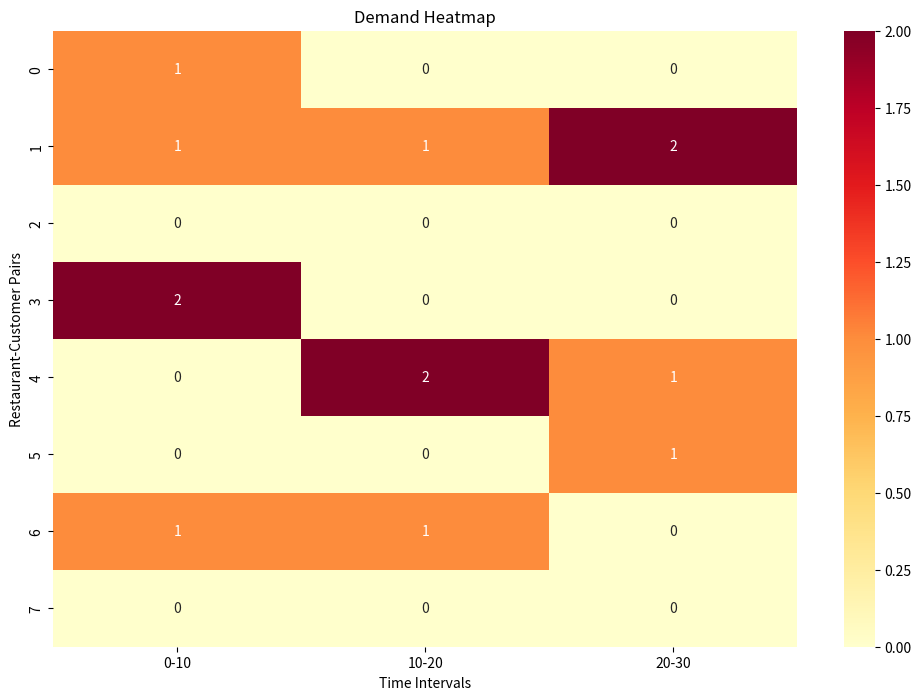

Write Python code to recreate this figure.
import numpy as np
import pandas as pd
from typing import List, Tuple, Dict, Callable
import matplotlib.pyplot as plt
import seaborn as sns

class DemandGenerator:
    def __init__(self, time_range: int, time_step: int, restaurants: List[int], customers: List[int], random_params: Dict):
        """
        Initialize the DemandGenerator instance and generate the demand table.

        Args:
            time_range (int): The total time range.
            time_step (int): The step size for each time interval.
            restaurants (List[int]): List of restaurant indices.
            customers (List[int]): List of customer indices.
            random_params (Dict): A dictionary containing the random functions and their parameters.
        """
        self.time_range = time_range
        self.time_step = time_step
        self.restaurants = restaurants
        self.customers = customers

        self.sample_dist: Callable = random_params['sample_dist']['function']
        self.sample_params: Dict = random_params['sample_dist']['params']
        self.demand_dist: Callable = random_params['demand_dist']['function']
        self.demand_params: Dict = random_params['demand_dist']['params']

        self.time_intervals: List[Tuple[int, int]] = self._generate_time_intervals()
        self.pairs: List[Tuple[int, int]] = self._generate_pairs()
        self.demand_table: pd.DataFrame = self._generate_demand_table()

    def _generate_time_intervals(self) -> List[Tuple[int, int]]:
        """Generate time intervals."""
        return [(i, min(i + self.time_step, self.time_range)) for i in range(0, self.time_range, self.time_step)]

    def _generate_pairs(self) -> List[Tuple[int, int]]:
        """Generate all restaurant-customer pairs."""
        return [(r, c) for r in self.restaurants for c in self.customers]

    def _generate_demand_table(self) -> pd.DataFrame:
        """Generate the demand table with additional columns for pickup and delivery points."""
        demand_dict = {pair: np.zeros(len(self.time_intervals), dtype=int) for pair in self.pairs}

        for idx in range(len(self.time_intervals)):
            num_samples = self.sample_dist(**self.sample_params)
            sampled_pairs = np.random.choice(len(self.pairs), size=num_samples, replace=True)

            for sample in sampled_pairs:
                pair = self.pairs[sample]
                order_quantity = max(0, self.demand_dist(**self.demand_params))
                demand_dict[pair][idx] += order_quantity

        demand_table = pd.DataFrame(demand_dict, index=[f"{start}-{end}" for start, end in self.time_intervals]).T

        demand_table['Pickup'] = [pair[0] for pair in self.pairs]
        demand_table['Delivery'] = [pair[1] for pair in self.pairs]

        cols = ['Pickup', 'Delivery'] + [col for col in demand_table.columns if col not in ['Pickup', 'Delivery']]
        demand_table = demand_table[cols]

        return demand_table.reset_index(drop=True).rename_axis(None)

    def get_demand_table(self) -> pd.DataFrame:
        """Return the generated demand table."""
        return self.demand_table

    def plot_demand_heatmap(self):
        """Plot a heatmap of the demand table."""
        plt.figure(figsize=(12, 8))
        sns.heatmap(self.demand_table.iloc[:, 2:], cmap="YlOrRd", annot=True, fmt="d")
        plt.title("Demand Heatmap")
        plt.xlabel("Time Intervals")
        plt.ylabel("Restaurant-Customer Pairs")
        plt.show()

if __name__ == "__main__":
    time_range = 30
    time_step = 10
    restaurants = [1, 2]
    customers = [3, 4, 5, 6]

    random_params = {
        'sample_dist': {
            'function': np.random.randint,
            'params': {'low': 7.5, 'high': 8}
        },
        'demand_dist': {
            'function': np.random.poisson,
            'params': {'lam': 10/3/8}
        }
    }

    demand_gen = DemandGenerator(time_range, time_step, restaurants, customers, random_params)
    print(demand_gen.get_demand_table())
    demand_gen.plot_demand_heatmap()

